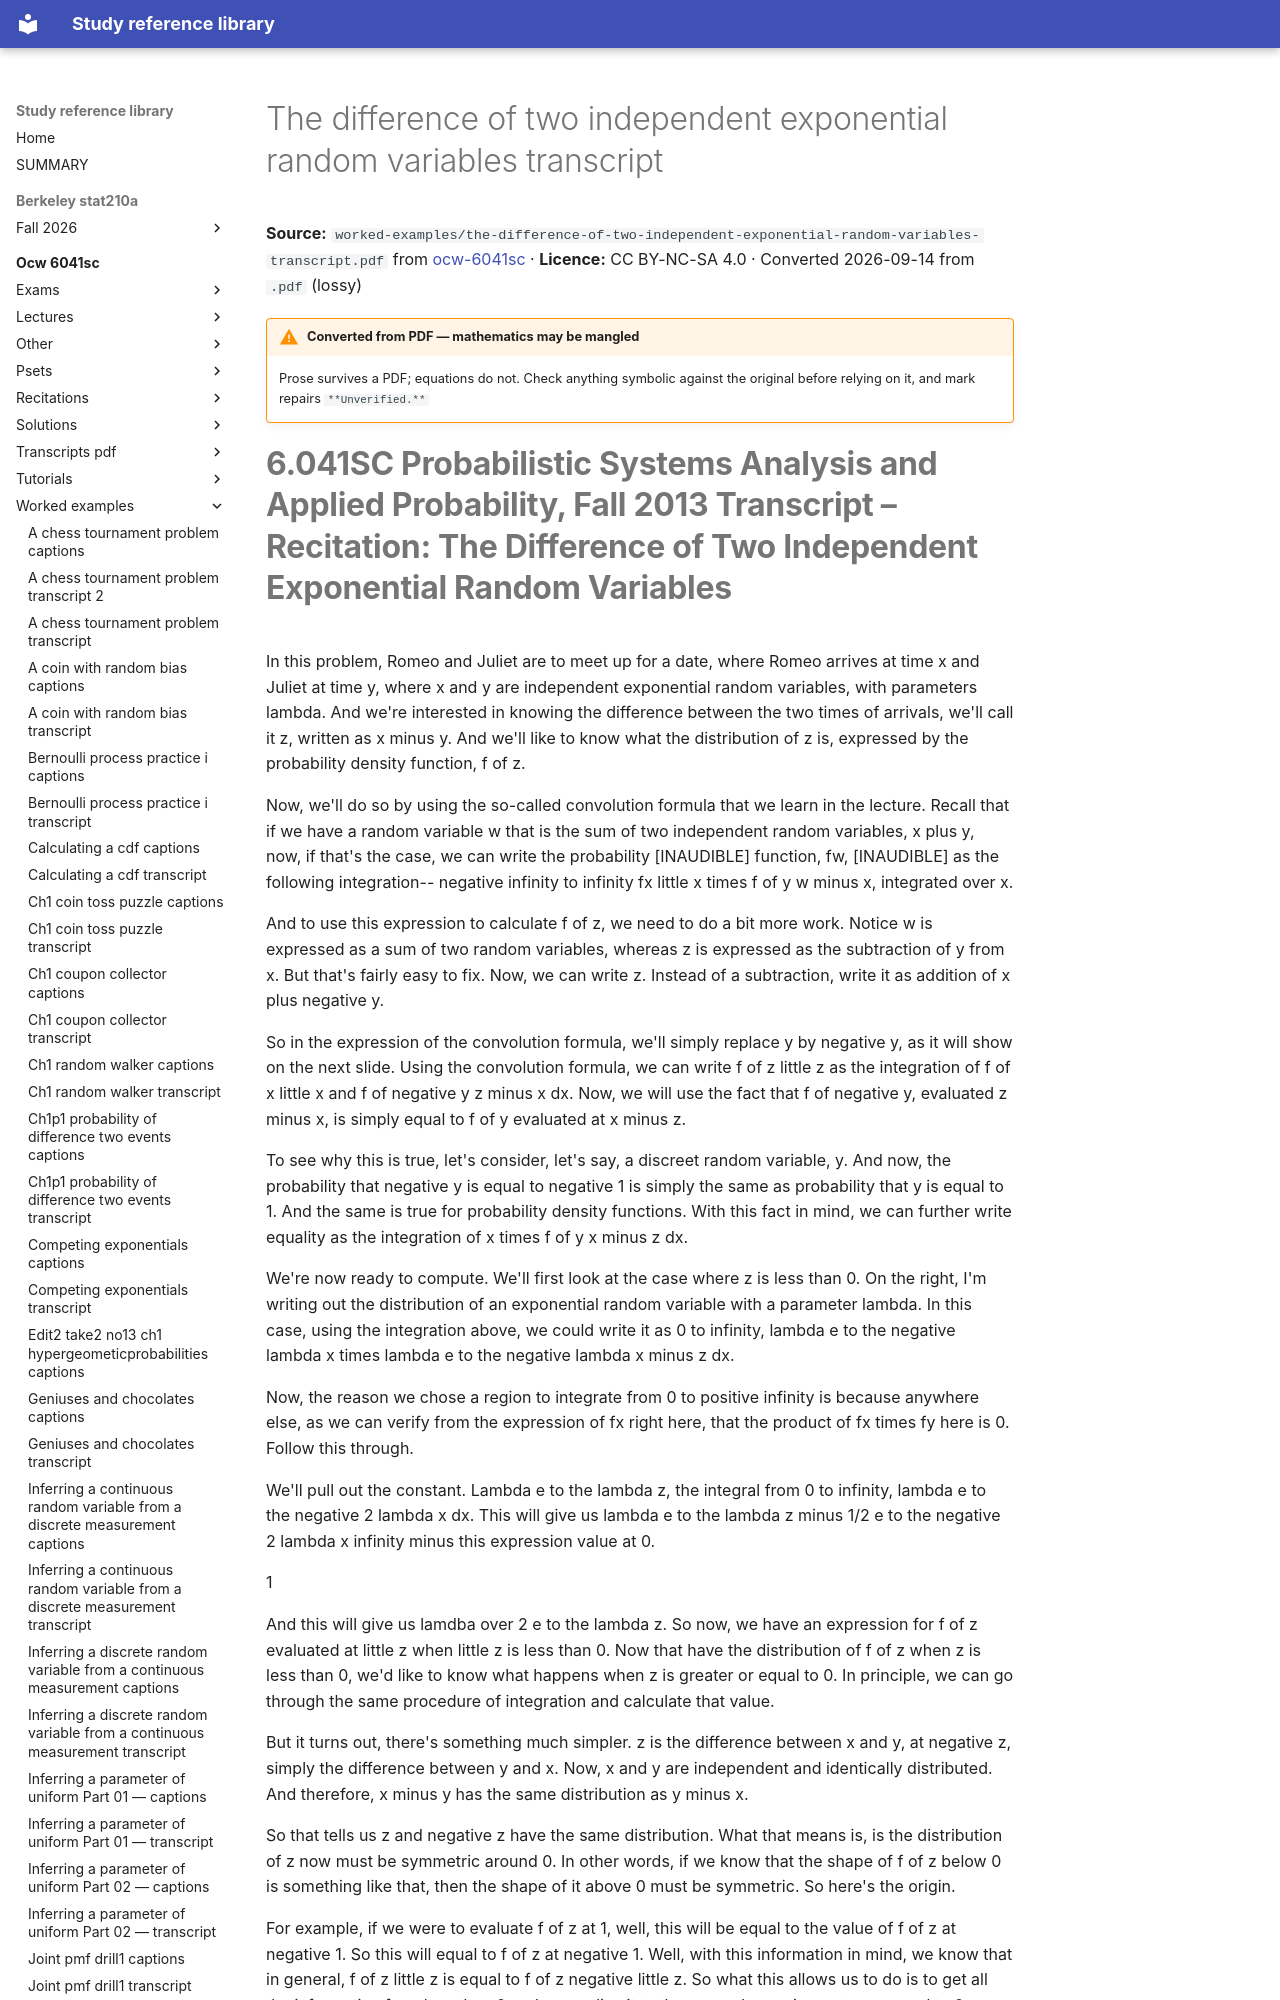

repository: Claptar/knowledge-base-library · page: ocw-6041sc/worked-examples/the-difference-of-two-independent-exponential-random-variables-transcript/index.html · generator: mkdocs

---
title: The difference of two independent exponential random variables transcript
source: https://ocw.mit.edu/courses/6-041sc-probabilistic-systems-analysis-and-applied-probability-fall-2013/
source_file: sources/ocw-6041sc/worked-examples/the-difference-of-two-independent-exponential-random-variables-transcript.pdf
licence: CC BY-NC-SA 4.0
route: pdf
fidelity: lossy
converted: '2026-09-14'
---

# The difference of two independent exponential random variables transcript

**Source:** `worked-examples/the-difference-of-two-independent-exponential-random-variables-transcript.pdf` from [ocw-6041sc](https://ocw.mit.edu/courses/6-041sc-probabilistic-systems-analysis-and-applied-probability-fall-2013/) · **Licence:** CC BY-NC-SA 4.0 · Converted 2026-09-14 from `.pdf` (lossy)

!!! warning "Converted from PDF — mathematics may be mangled"
    Prose survives a PDF; equations do not. Check anything symbolic against the
    original before relying on it, and mark repairs `**Unverified.**`
